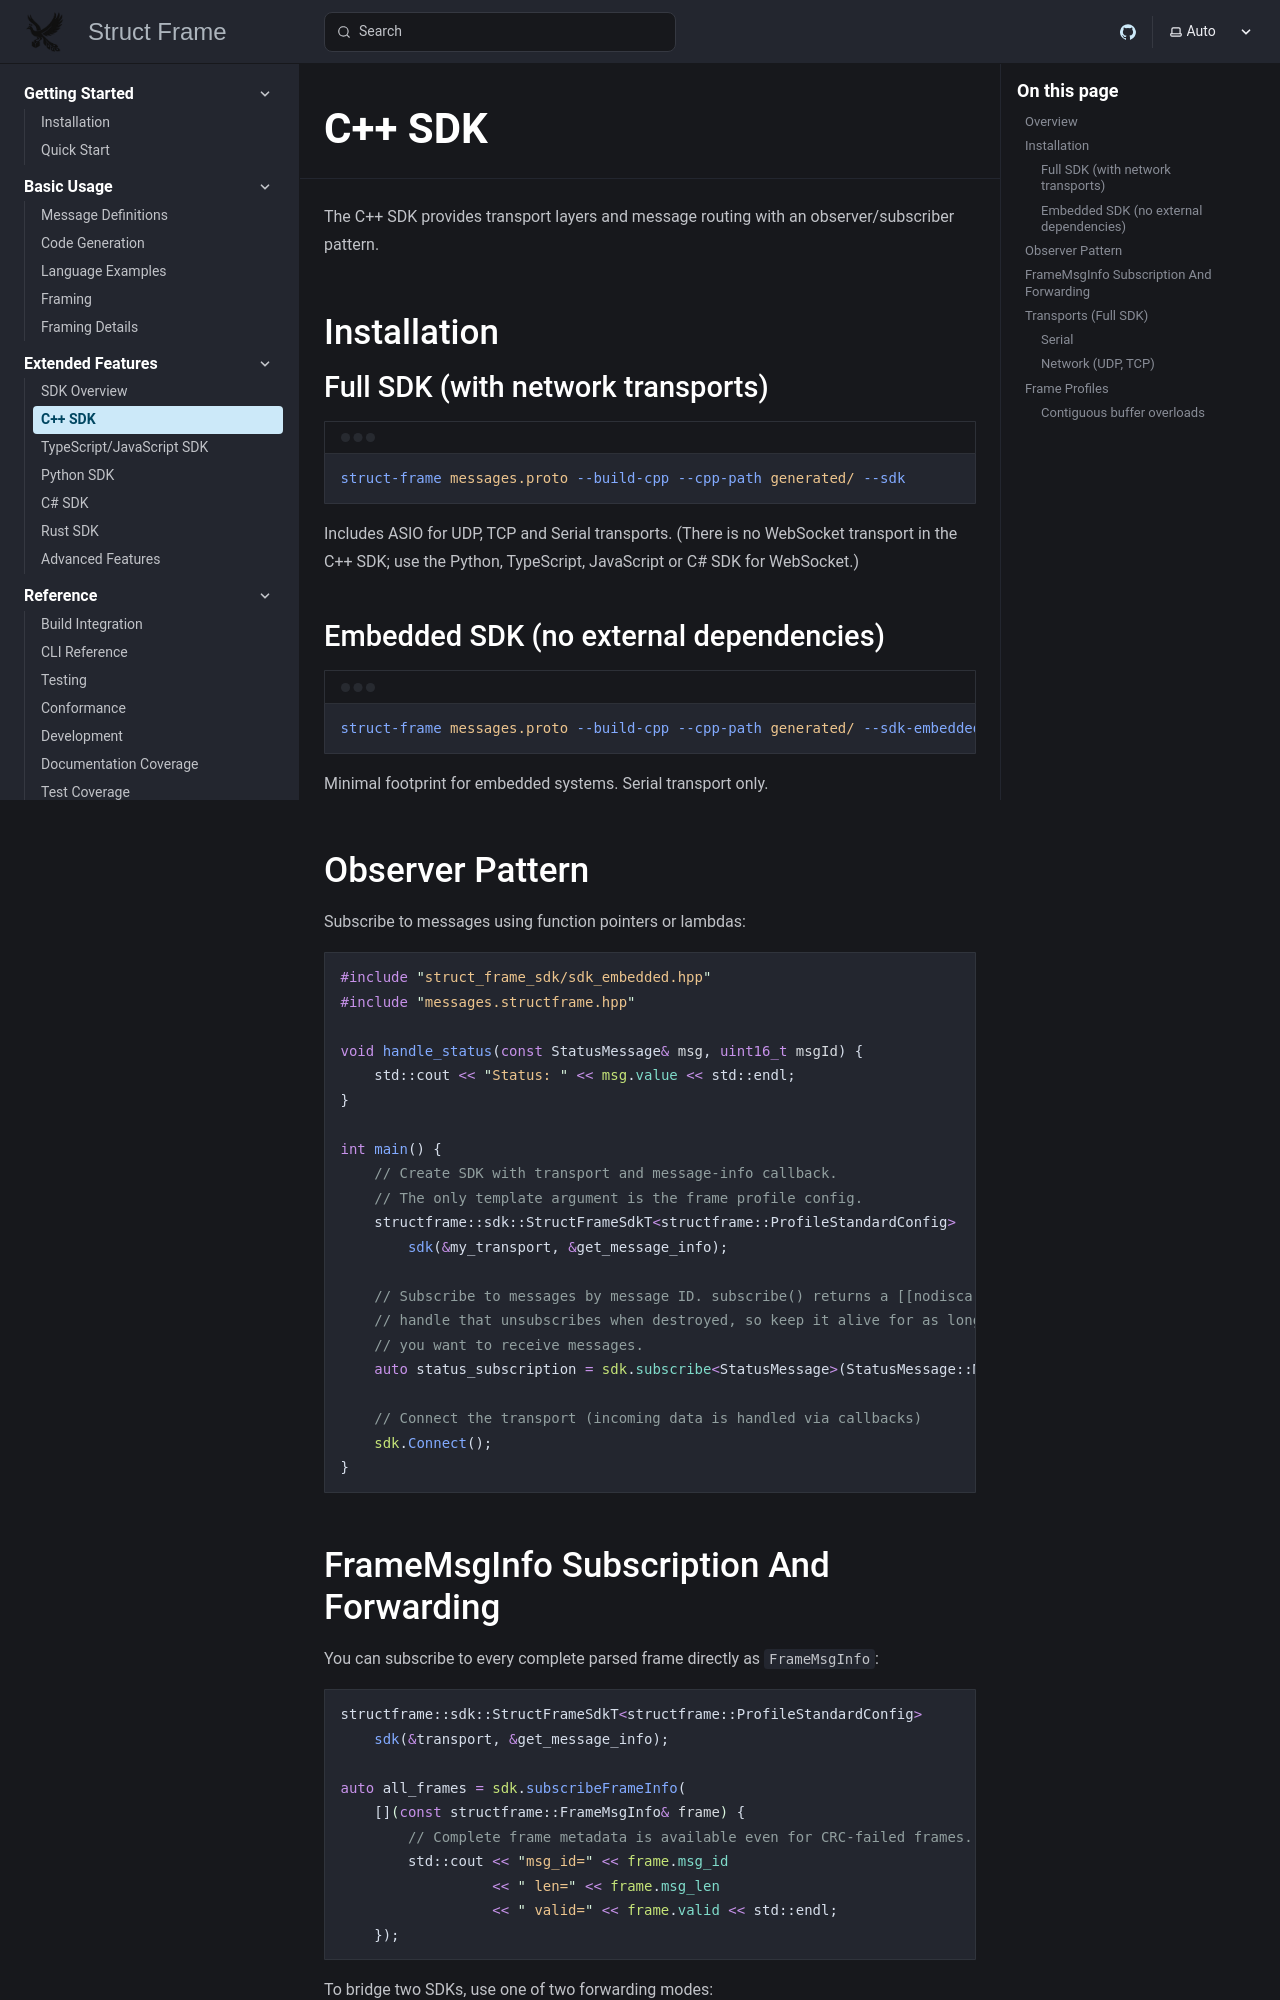

repository: mylonics/struct-frame · page: extended-features/cpp-sdk/index.html · generator: mkdocs

# C++ SDK

The C++ SDK provides transport layers and message routing with an observer/subscriber pattern.

## Installation

### Full SDK (with network transports)

```bash
python -m struct_frame messages.proto --build_cpp --cpp_path generated/ --sdk
```

Includes ASIO for UDP, TCP, Serial, and WebSocket transports.

### Embedded SDK (no external dependencies)

```bash
python -m struct_frame messages.proto --build_cpp --cpp_path generated/ --sdk_embedded
```

Minimal footprint for embedded systems. Serial transport only.
